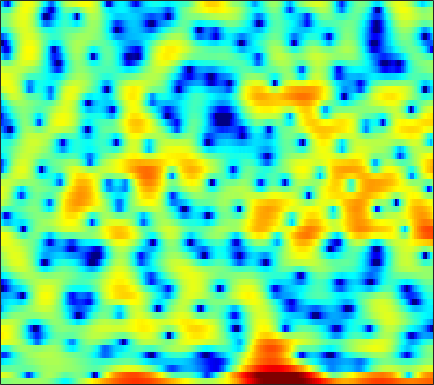

The table this chart was drawn from, first rows:
-0.21444, -0.071475, 0.1111, 0.26997, 0.37963, 0.52005, 0.64, 0.70121, 0.75148, 0.77713, 0.79914, 0.81566, 0.84075, 0.87943, 0.92984, 1.0016, 1.0462, 1.0547, 1.0267, 0.91634, 0.71922, 0.5082, 0.1011, -0.46844
3.55, 3.406, 3.136, 2.755, 2.378, 1.731, 0.8827, 0.07954, -1.281, -3.088, -5.547, -8.016, -12.17, -13.29, -10.31, -6.498, -3.789, -2.292, -0.7987, 0.255, 0.9503, 1.268, 1.453, 1.387
-1.589, -1.441, -1.275, -1.153, -1.092, -1.05, -1.054, -1.083, -1.141, -1.2, -1.238, -1.237, -1.177, -1.034, -0.8667, -0.5803, -0.2468, 0.01694, 0.3619, 0.6783, 0.9475, 1.108, 1.262, 1.352
-6.179, -5.694, -5.081, -4.479, -4.024, -3.422, -2.84, -2.425, -1.908, -1.43, -0.989, -0.6817, -0.306, 0.03976, 0.2799, 0.5763, 0.8429, 1.021, 1.229, 1.399, 1.532, 1.605, 1.665, 1.688
-12.24, -13.22, -12.65, -10.38, -8.492, -6.282, -4.494, -3.399, -2.215, -1.281, -0.5351, -0.08169, 0.4095, 0.7947, 1.029, 1.288, 1.499, 1.631, 1.775, 1.886, 1.96, 1.988, 1.982, 1.923
-3.356, -3.912, -3.982, -3.304, -2.55, -1.506, -0.5926, -0.03572, 0.5135, 0.8475, 1.002, 1.017, 0.9355, 0.766, 0.6162, 0.4419, 0.3517, 0.3604, 0.4737, 0.6866, 0.9475, 1.132, 1.311, 1.374
4.352, 4.076, 3.748, 3.468, 3.274, 2.992, 2.639, 2.309, 1.747, 1.004, 0.05296, -0.8283, -2.265, -4.064, -5.683, -8.17, -10.41, -10.81, -9.13, -6.717, -4.631, -3.374, -2.093, -1.218
5.305, 5.102, 4.762, 4.333, 3.947, 3.333, 2.574, 1.893, 0.8235, -0.4757, -2.036, -3.393, -5.425, -7.683, -9.477, -11.79, -13.38, -13.51, -12.12, -9.851, -7.574, -6.068, -4.366, -3.026
4.582, 4.539, 4.39, 4.117, 3.821, 3.293, 2.588, 1.919, 0.8194, -0.5592, -2.282, -3.848, -6.417, -9.804, -13.28, -20.83, -24.45, -17.25, -12.05, -8.754, -6.308, -4.838, -3.251, -2.017
1.832, 2.056, 2.302, 2.441, 2.459, 2.361, 2.115, 1.815, 1.275, 0.5736, -0.295, -1.057, -2.188, -3.336, -4.105, -4.815, -4.957, -4.66, -3.87, -2.892, -1.919, -1.255, -0.5095, 0.03712
-3.768, -2.901, -1.885, -1.064, -0.5824, -0.1104, 0.2082, 0.3529, 0.4486, 0.4551, 0.4049, 0.3416, 0.2541, 0.1938, 0.1784, 0.2224, 0.3551, 0.4918, 0.7042, 0.9407, 1.153, 1.267, 1.327, 1.246
-9.015, -7.188, -5.431, -4.202, -3.502, -2.809, -2.307, -2.008, -1.663, -1.329, -0.9383, -0.5934, -0.08181, 0.4599, 0.8673, 1.385, 1.859, 2.165, 2.49, 2.709, 2.791, 2.752, 2.555, 2.178
-7.536, -6.94, -6.258, -5.756, -5.516, -5.407, -5.577, -5.832, -6.218, -6.325, -5.746, -4.803, -3.155, -1.453, -0.2688, 1.098, 2.193, 2.849, 3.515, 3.933, 4.112, 4.089, 3.847, 3.359
-8.848, -8.757, -8.464, -8.066, -7.882, -7.929, -8.549, -9.588, -12.2, -17.67, -19.91, -12.96, -7.248, -3.61, -1.596, 0.4762, 2.017, 2.893, 3.76, 4.31, 4.582, 4.616, 4.432, 3.987
-19.72, -19.31, -15.7, -12.4, -10.6, -8.901, -7.783, -7.229, -6.692, -6.105, -5.235, -4.348, -2.938, -1.464, -0.4122, 0.8169, 1.841, 2.466, 3.098, 3.518, 3.747, 3.794, 3.693, 3.408
-14.33, -13.91, -12.1, -9.815, -8.265, -6.484, -5.044, -4.14, -3.127, -2.267, -1.48, -0.9303, -0.2503, 0.3833, 0.8171, 1.318, 1.714, 1.95, 2.183, 2.342, 2.422, 2.43, 2.384, 2.266
-6.142, -5.569, -4.659, -3.664, -2.928, -1.971, -1.109, -0.5396, 0.1215, 0.6456, 1.032, 1.239, 1.411, 1.458, 1.41, 1.267, 1.039, 0.8277, 0.5502, 0.3158, 0.1652, 0.131, 0.1786, 0.3014
-1.998, -1.294, -0.4076, 0.3797, 0.9251, 1.563, 2.09, 2.393, 2.676, 2.819, 2.787, 2.65, 2.303, 1.749, 1.173, 0.2049, -1.003, -2.06, -3.571, -4.949, -5.663, -5.542, -4.745, -3.684
-0.2339, 0.599, 1.527, 2.268, 2.732, 3.206, 3.529, 3.671, 3.709, 3.571, 3.256, 2.885, 2.182, 1.224, 0.3106, -1.262, -3.327, -5.342, -9.05, -15.16, -26.04, -17.52, -11.35, -8.171
0.7345, 1.495, 2.296, 2.921, 3.263, 3.563, 3.7, 3.708, 3.586, 3.299, 2.86, 2.413, 1.657, 0.7093, -0.1308, -1.467, -3.007, -4.26, -5.957, -7.467, -8.442, -8.676, -8.506, -7.993
2.264, 2.695, 3.132, 3.438, 3.554, 3.602, 3.519, 3.374, 3.1, 2.728, 2.248, 1.828, 1.18, 0.3964, -0.2777, -1.275, -2.433, -3.382, -4.727, -6.078, -7.293, -8.07, -8.8, -9.066
3.971, 4.056, 4.088, 3.958, 3.787, 3.474, 3.066, 2.695, 2.171, 1.665, 1.189, 0.8791, 0.4938, 0.061, -0.3249, -0.9553, -1.849, -2.719, -4.256, -6.301, -9.214, -12.1, -16.55, -16.25
4.747, 4.569, 4.232, 3.731, 3.293, 2.5, 1.513, 0.6493, -0.6802, -1.905, -2.579, -2.556, -1.963, -1.134, -0.6493, -0.3198, -0.3432, -0.6398, -1.418, -2.711, -4.406, -5.821, -7.34, -7.263
1.764, 1.331, 0.6915, 0.1547, -0.3492, -1.179, -2.421, -3.743, -6.518, -11.79, -31.34, -15.58, -7.871, -4.14, -2.351, -0.8067, 0.1118, 0.4877, 0.7004, 0.6801, 0.5612, 0.4299, 0.4385, 0.6125
-4.63, -6.078, -7.67, -7.864, -7.378, -6.338, -5.766, -5.652, -5.784, -6.086, -5.982, -5.476, -4.312, -2.952, -2.062, -0.981, -0.207, 0.2131, 0.6072, 0.896, 1.087, 1.221, 1.478, 1.802
-7.165, -10.2, -15.97, -14.32, -10.94, -7.715, -5.686, -4.738, -3.817, -3.14, -2.56, -2.15, -1.596, -1.038, -0.6726, -0.2692, -0.01143, 0.09897, 0.1126, 0.02423, -0.08366, -0.05286, 0.08259, 0.515
-1.109, -1.883, -2.672, -3.088, -3.067, -2.762, -2.424, -2.11, -1.792, -1.439, -1.088, -0.8063, -0.4155, -0.1232, 0.0912, 0.1478, 0.01061, -0.2817, -0.9586, -2.051, -3.486, -4.727, -5.84, -5.125
2.55, 2.034, 1.359, 0.5989, 0.07887, -0.6767, -1.476, -2.051, -2.664, -2.991, -2.846, -2.455, -1.765, -1.079, -0.716, -0.4212, -0.4776, -0.8007, -1.641, -3.056, -5.419, -7.953, -11.93, -10.5
3.788, 3.312, 2.545, 1.609, 0.6684, -0.8851, -2.952, -5.062, -8.828, -13.35, -11.67, -8.319, -5.151, -2.969, -1.953, -1.049, -0.6328, -0.5779, -0.7814, -1.232, -1.824, -2.192, -2.437, -2.175
3.899, 3.599, 3.053, 2.329, 1.593, 0.367, -1.214, -2.721, -4.857, -6.473, -6.17, -4.966, -3.195, -1.826, -1.036, -0.3582, -0.03068, 0.06431, -0.001113, -0.2152, -0.4316, -0.69, -0.9879, -1.245
2.578, 2.609, 2.592, 2.463, 2.391, 2.094, 1.73, 1.406, 0.9861, 0.6952, 0.5823, 0.5728, 0.6574, 0.6557, 0.5959, 0.3893, 0.05016, -0.2642, -0.6905, -1.067, -1.436, -1.713, -2.223, -3.054
-1.146, -0.6854, 0.1336, 1.017, 1.609, 2.3, 2.789, 3.069, 3.255, 3.294, 3.16, 2.952, 2.477, 1.808, 1.068, -0.1865, -1.752, -3.07, -4.586, -5.237, -4.972, -4.385, -3.845, -3.747
-11.54, -9.245, -5.485, -2.394, -0.7205, 1.062, 2.33, 3.034, 3.659, 3.963, 3.952, 3.76, 3.171, 2.243, 1.183, -0.7195, -3.586, -6.78, -14.3, -19.06, -9.875, -6.632, -4.195, -2.761
-12.65, -10.61, -7.149, -4.086, -2.323, -0.3791, 1.08, 1.877, 2.673, 3.147, 3.341, 3.295, 2.991, 2.371, 1.731, 0.6001, -0.712, -1.738, -2.875, -3.372, -3.218, -2.732, -2.104, -1.53
-6.175, -5.442, -4.243, -2.929, -2.007, -0.7684, 0.2678, 0.9559, 1.684, 2.229, 2.575, 2.691, 2.7, 2.499, 2.273, 1.83, 1.323, 0.9264, 0.4212, -0.01458, -0.3569, -0.6129, -0.8863, -1.223
-4.166, -3.75, -3.157, -2.478, -1.849, -1.08, -0.2731, 0.3186, 1.043, 1.663, 2.147, 2.426, 2.657, 2.773, 2.751, 2.652, 2.419, 2.196, 1.827, 1.377, 0.8515, 0.3556, -0.429, -1.431
-4.07, -4.083, -3.942, -3.66, -3.236, -2.557, -1.637, -0.9297, 0.04057, 0.9181, 1.667, 2.133, 2.591, 2.895, 3.007, 3.049, 2.976, 2.851, 2.605, 2.254, 1.758, 1.3, 0.4447, -0.7099
-6.163, -6.858, -7.771, -8.362, -8.471, -7.237, -5.353, -3.787, -1.937, -0.3997, 0.7851, 1.438, 2.061, 2.386, 2.528, 2.538, 2.495, 2.429, 2.342, 2.261, 2.144, 2.003, 1.708, 1.213
-9.428, -10.58, -13.05, -18.6, -29.21, -16.56, -9.547, -6.41, -3.424, -1.385, -0.03076, 0.606, 1.039, 1.057, 0.8353, 0.3292, -0.275, -0.5769, -0.5792, -0.07312, 0.738, 1.325, 2.024, 2.505
-13.25, -12.26, -11.18, -10.28, -9.457, -7.728, -5.659, -4.148, -2.335, -0.9923, -0.1396, 0.174, 0.1048, -0.5221, -1.514, -3.61, -7.263, -11.35, -12.75, -6.923, -2.861, -0.849, 1.11, 2.473
-15.13, -12.47, -9.633, -7.46, -6.168, -4.506, -3.163, -2.207, -1.191, -0.4511, -0.04961, 0.02769, -0.2228, -0.867, -1.687, -3.176, -4.928, -6.047, -6.197, -4.619, -2.569, -1.081, 0.4927, 1.763
-9.316, -8.21, -6.505, -4.859, -3.828, -2.557, -1.491, -0.8733, -0.2553, 0.1428, 0.3175, 0.2982, 0.1149, -0.2785, -0.6118, -1.108, -1.555, -1.783, -1.852, -1.623, -1.164, -0.6874, -0.009107, 0.7165
-7.119, -5.36, -3.526, -1.989, -1.048, -0.09738, 0.596, 0.9178, 1.155, 1.164, 1.01, 0.8053, 0.4749, 0.1053, -0.1511, -0.4778, -0.7962, -1.022, -1.314, -1.606, -1.851, -2.031, -1.977, -1.598
-3.066, -1.394, 0.3052, 1.469, 2.156, 2.669, 2.842, 2.784, 2.427, 1.78, 0.8983, 0.1777, -0.762, -1.38, -1.655, -1.774, -1.794, -1.903, -2.324, -3.199, -4.67, -6.25, -8.769, -9.468
2.394, 2.907, 3.506, 3.913, 4.048, 4.017, 3.66, 3.16, 2.104, 0.5338, -1.716, -3.989, -7.899, -10.89, -9.792, -6.925, -4.962, -4.184, -3.913, -4.428, -5.832, -7.349, -10.02, -10.93
4.282, 4.31, 4.316, 4.266, 4.105, 3.769, 3.209, 2.579, 1.436, -0.1418, -2.271, -4.321, -7.419, -9.438, -8.958, -7.033, -5.434, -4.683, -4.209, -4.207, -4.502, -4.852, -5.165, -5.153
4.174, 4.051, 3.89, 3.705, 3.561, 3.268, 2.873, 2.484, 1.842, 1.037, 0.1043, -0.6154, -1.498, -2.166, -2.469, -2.636, -2.747, -2.837, -3.073, -3.48, -3.996, -4.472, -5.112, -5.666
2.966, 2.772, 2.588, 2.473, 2.461, 2.478, 2.494, 2.502, 2.443, 2.293, 2.058, 1.833, 1.479, 1.066, 0.7354, 0.2392, -0.3297, -0.8382, -1.648, -2.634, -3.843, -4.865, -6.466, -8.355
0.1638, -0.3077, -0.6697, -0.618, -0.2977, 0.4132, 1.232, 1.844, 2.535, 3.057, 3.391, 3.513, 3.5, 3.295, 3.017, 2.465, 1.718, 0.9983, -0.1825, -1.609, -3.364, -4.893, -7.194, -9.909
-5.506, -7.411, -9.788, -9.549, -7.547, -4.257, -1.531, 0.0934, 1.812, 3.089, 3.967, 4.394, 4.683, 4.689, 4.501, 3.991, 3.189, 2.386, 1.024, -0.7089, -2.858, -4.765, -7.726, -10.92
-10.91, -12.98, -15.89, -15.09, -11.62, -6.944, -3.357, -1.245, 0.9589, 2.582, 3.731, 4.324, 4.794, 4.917, 4.796, 4.372, 3.631, 2.875, 1.574, -0.1035, -2.229, -4.154, -7.478, -12.14
-20.33, -20.14, -14.81, -10.76, -8.333, -5.343, -2.733, -1.083, 0.7471, 2.174, 3.211, 3.759, 4.187, 4.29, 4.179, 3.795, 3.159, 2.526, 1.494, 0.2691, -1.104, -2.235, -3.711, -5
-11.55, -11.25, -9.342, -6.861, -5.09, -2.991, -1.179, -0.01289, 1.298, 2.314, 3.041, 3.388, 3.607, 3.562, 3.365, 2.892, 2.225, 1.621, 0.7244, -0.2242, -1.135, -1.758, -2.452, -2.915
-4.037, -3.789, -3.11, -2.148, -1.318, -0.2225, 0.8306, 1.555, 2.364, 2.963, 3.34, 3.454, 3.393, 3.074, 2.663, 1.895, 0.9077, 0.05656, -1.158, -2.327, -3.326, -3.832, -4.178, -4.161
-1.128, -0.8362, -0.3143, 0.2909, 0.8113, 1.531, 2.231, 2.712, 3.246, 3.623, 3.78, 3.745, 3.447, 2.83, 2.142, 0.9109, -0.7175, -2.223, -4.607, -7.282, -9.713, -10.64, -10.1, -8.614
-0.685, -0.4425, -0.08206, 0.4157, 0.8725, 1.603, 2.353, 2.88, 3.494, 3.935, 4.135, 4.102, 3.766, 3.06, 2.263, 0.797, -1.232, -3.194, -6.599, -11.44, -18.93, -23.34, -17.46, -13.36
-2.464, -2.722, -2.9, -2.533, -1.885, -0.5989, 0.8574, 1.883, 3.043, 3.891, 4.42, 4.574, 4.468, 3.991, 3.373, 2.165, 0.4996, -1.055, -3.538, -6.404, -9.475, -11.86, -15.19, -17.69
-6.647, -8.678, -12.78, -15.43, -11.24, -6.049, -2.45, -0.4604, 1.535, 2.956, 3.901, 4.332, 4.572, 4.443, 4.105, 3.342, 2.255, 1.221, -0.4163, -2.378, -4.636, -6.499, -9.26, -11.12
